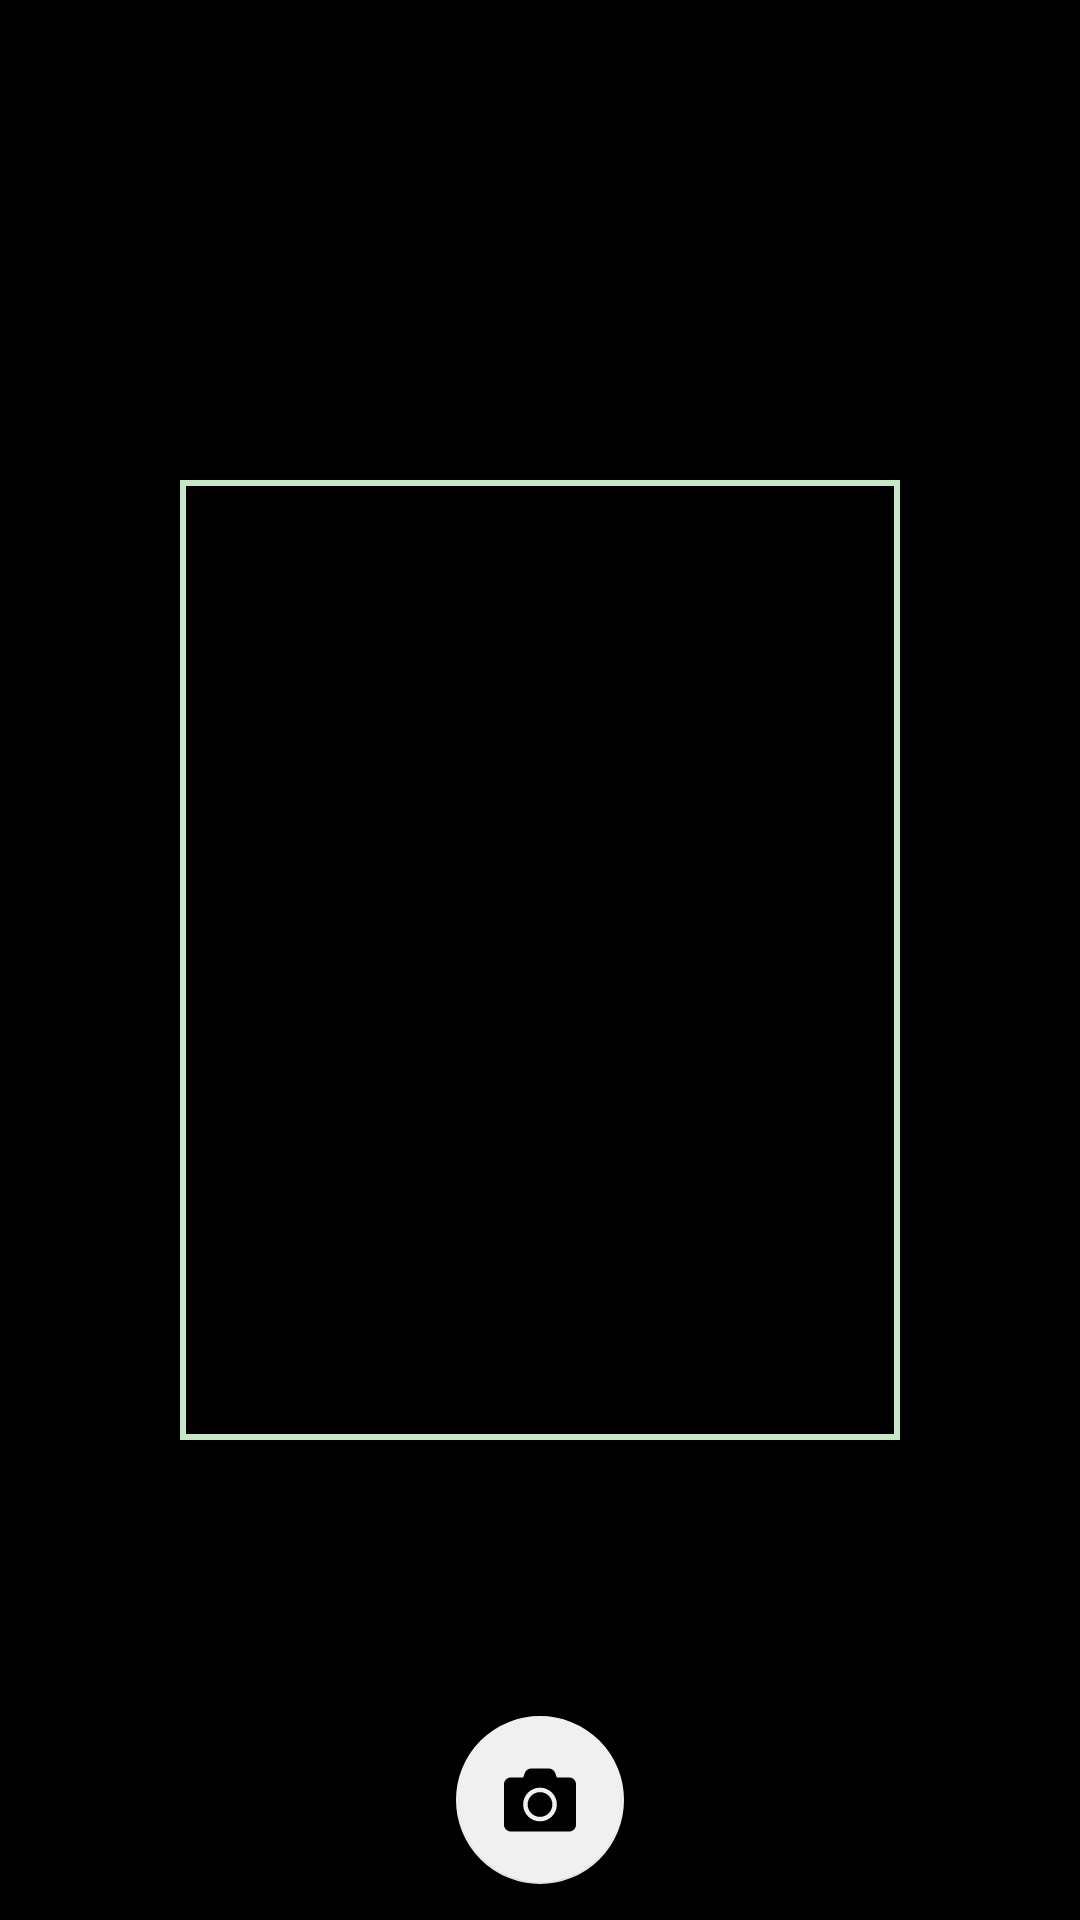

Android layout source for this screen:
<!-- AndroidManifest.xml: application theme AppTheme -->
<!-- res/layout/activity_camera.xml -->
<?xml version="1.0" encoding="utf-8"?>
<LinearLayout xmlns:android="http://schemas.android.com/apk/res/android"
    xmlns:app="http://schemas.android.com/apk/res-auto"
    xmlns:tools="http://schemas.android.com/tools"
    android:layout_width="match_parent"
    android:layout_height="match_parent"
    android:background="@android:color/black"
    android:orientation="vertical"
    android:gravity="bottom"
    tools:context=".CameraActivity">

    <RelativeLayout
        android:layout_width="match_parent"
        android:layout_height="480dp">

        <RelativeLayout
            android:id="@+id/cameraPreview"
            android:layout_width="match_parent"
            android:layout_height="match_parent"
            android:orientation="vertical" />

        <View
            android:layout_width="240dp"
            android:layout_height="320dp"
            android:layout_centerInParent="true"
            android:background="@drawable/rect" />

    </RelativeLayout>

    <RelativeLayout
        android:layout_width="match_parent"
        android:layout_height="80dp">

        <com.google.android.material.floatingactionbutton.FloatingActionButton
            android:id="@+id/btnCamera"
            android:layout_width="wrap_content"
            android:layout_height="wrap_content"
            android:layout_centerInParent="true"
            android:src="@drawable/ic_camera50dp"
            android:tint="@android:color/black"
            app:backgroundTint="#F0F0F0"
            app:elevation="0dp" />

    </RelativeLayout>
</LinearLayout>
<!-- resources referenced by this layout -->
<resources>
  <!-- drawable ic_camera50dp (drawable) -->
  <vector android:height="50dp" android:viewportHeight="512"
      android:viewportWidth="512" android:width="50dp" xmlns:android="http://schemas.android.com/apk/res/android">
      <path android:fillColor="#FF000000" android:pathData="M512,144v288c0,26.5 -21.5,48 -48,48L48,480c-26.5,0 -48,-21.5 -48,-48L0,144c0,-26.5 21.5,-48 48,-48h88l12.3,-32.9c7,-18.7 24.9,-31.1 44.9,-31.1h125.5c20,0 37.9,12.4 44.9,31.1L376,96h88c26.5,0 48,21.5 48,48zM376,288c0,-66.2 -53.8,-120 -120,-120s-120,53.8 -120,120 53.8,120 120,120 120,-53.8 120,-120zM344,288c0,48.5 -39.5,88 -88,88s-88,-39.5 -88,-88 39.5,-88 88,-88 88,39.5 88,88z"/>
  </vector>
  <!-- drawable rect (drawable) -->
  <?xml version="1.0" encoding="utf-8"?>
  <shape xmlns:android="http://schemas.android.com/apk/res/android"
      android:shape="rectangle">
      <stroke
          android:width="2dp"
          android:color="@color/green" />
  </shape>
  <style name="AppTheme" parent="Theme.AppCompat.Light.DarkActionBar">
          
          <item name="colorPrimary">@color/colorPrimary</item>
          <item name="colorPrimaryDark">@color/colorPrimaryDark</item>
          <item name="colorAccent">@color/colorAccent</item>
      </style>
  <color name="green">#C7E6C8</color>
  <color name="colorPrimary">#343A40</color>
  <color name="colorPrimaryDark">#212529</color>
  <color name="colorAccent">#D81B60</color>
</resources>
